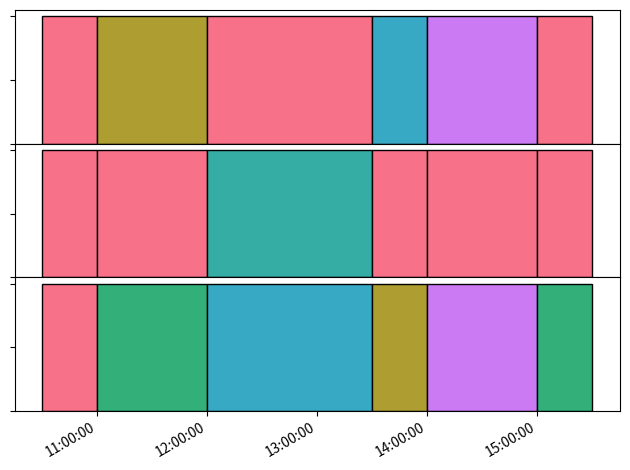

Python code for this plot:
#%%
import pandas as pd
import matplotlib.pyplot as plt
import matplotlib.dates as mdates
import seaborn as sns
def plot_timestamps(df, start=None, end=None):
    df = df.copy().sort_values('timestamp')
    cols = [col for col in df.columns if col not in ['timestamp', 'color']]
    fig, axs = plt.subplots(len(cols), 1, sharex=True)

    if start is None: start = df.iloc[0].timestamp
    if end  is None: end = df.iloc[-1].timestamp
    start = mdates.date2num(start) 
    end = mdates.date2num(end)
    
    for index_col, col in enumerate(cols):
        grouped = df.groupby(col)
        colors = sns.color_palette("husl", len(grouped))
        grouped_colors = {key: value for (key, value) in zip(grouped.groups.keys(), colors)}
        df['color'] = df[col].apply(lambda x: grouped_colors[x])

        df['xpos'] = df['timestamp'].apply(lambda x: mdates.date2num(x))
        xpos = df['xpos'].to_list()
        widths = [xpos[i + 1] - xpos[i] for i in range(len(xpos) - 1)] + [1]



        height = 10
        for i, color in enumerate(df['color']):
            print(f"{i}, {xpos[i]}, {widths[i]}")
            if xpos[i] >= start and xpos[i] <= end:
                if xpos[i]+widths[i] > end:
                    width = end - xpos[i]
                    axs[index_col].bar(xpos[i], height, width=width, color=color, align='edge', edgecolor='black')
                else:
                    axs[index_col].bar(xpos[i], height, width=widths[i], color=color, align='edge', edgecolor='black')
            elif xpos[i]+widths[i] >= start and xpos[i]+widths[i] <= end:
                width = xpos[i]+widths[i] - start
                axs[index_col].bar(start, height, width=width, color=color, align='edge', edgecolor='black')
            elif xpos[i] < start and xpos[i]+widths[i] > end:
                axs[index_col].bar(start, height, width=end-start, color=color, align='edge', edgecolor='black')
            else:
                continue
            print(width)
        
        axs[index_col].set_ylabel('')
        axs[index_col].set_yticklabels([])

    axs[1].xaxis_date()
    axs[0].xaxis_date()
    date_format = mdates.DateFormatter('%H:%M:%S')
    axs[1].xaxis.set_major_formatter(date_format)
    fig.autofmt_xdate()
    plt.tight_layout()
    plt.subplots_adjust(hspace=0, wspace=0  )
    plt.show()

if __name__ == "__main__":
    data = {'timestamp': ['2021-01-01 10:00:00', '2021-01-01 11:00:00', '2021-01-01 12:00:00', '2021-01-01 13:30:00', '2021-01-01 14:00:00', '2021-01-01 15:00:00', '2021-01-01 19:00:00'],
            'value': [3, 4, 3, 7, 8, 3, 5],
            'value2': [4, 4, 5, 4, 4, 4, 4],
            'value3': [1, 4, 5, 3, 7, 4, 4]}
    df = pd.DataFrame(data)
    df['timestamp'] = pd.to_datetime(df['timestamp'])
    plot_timestamps(df, pd.to_datetime('2021-01-01 10:30:00'), pd.to_datetime('2021-01-01 15:30:00'))
# %%